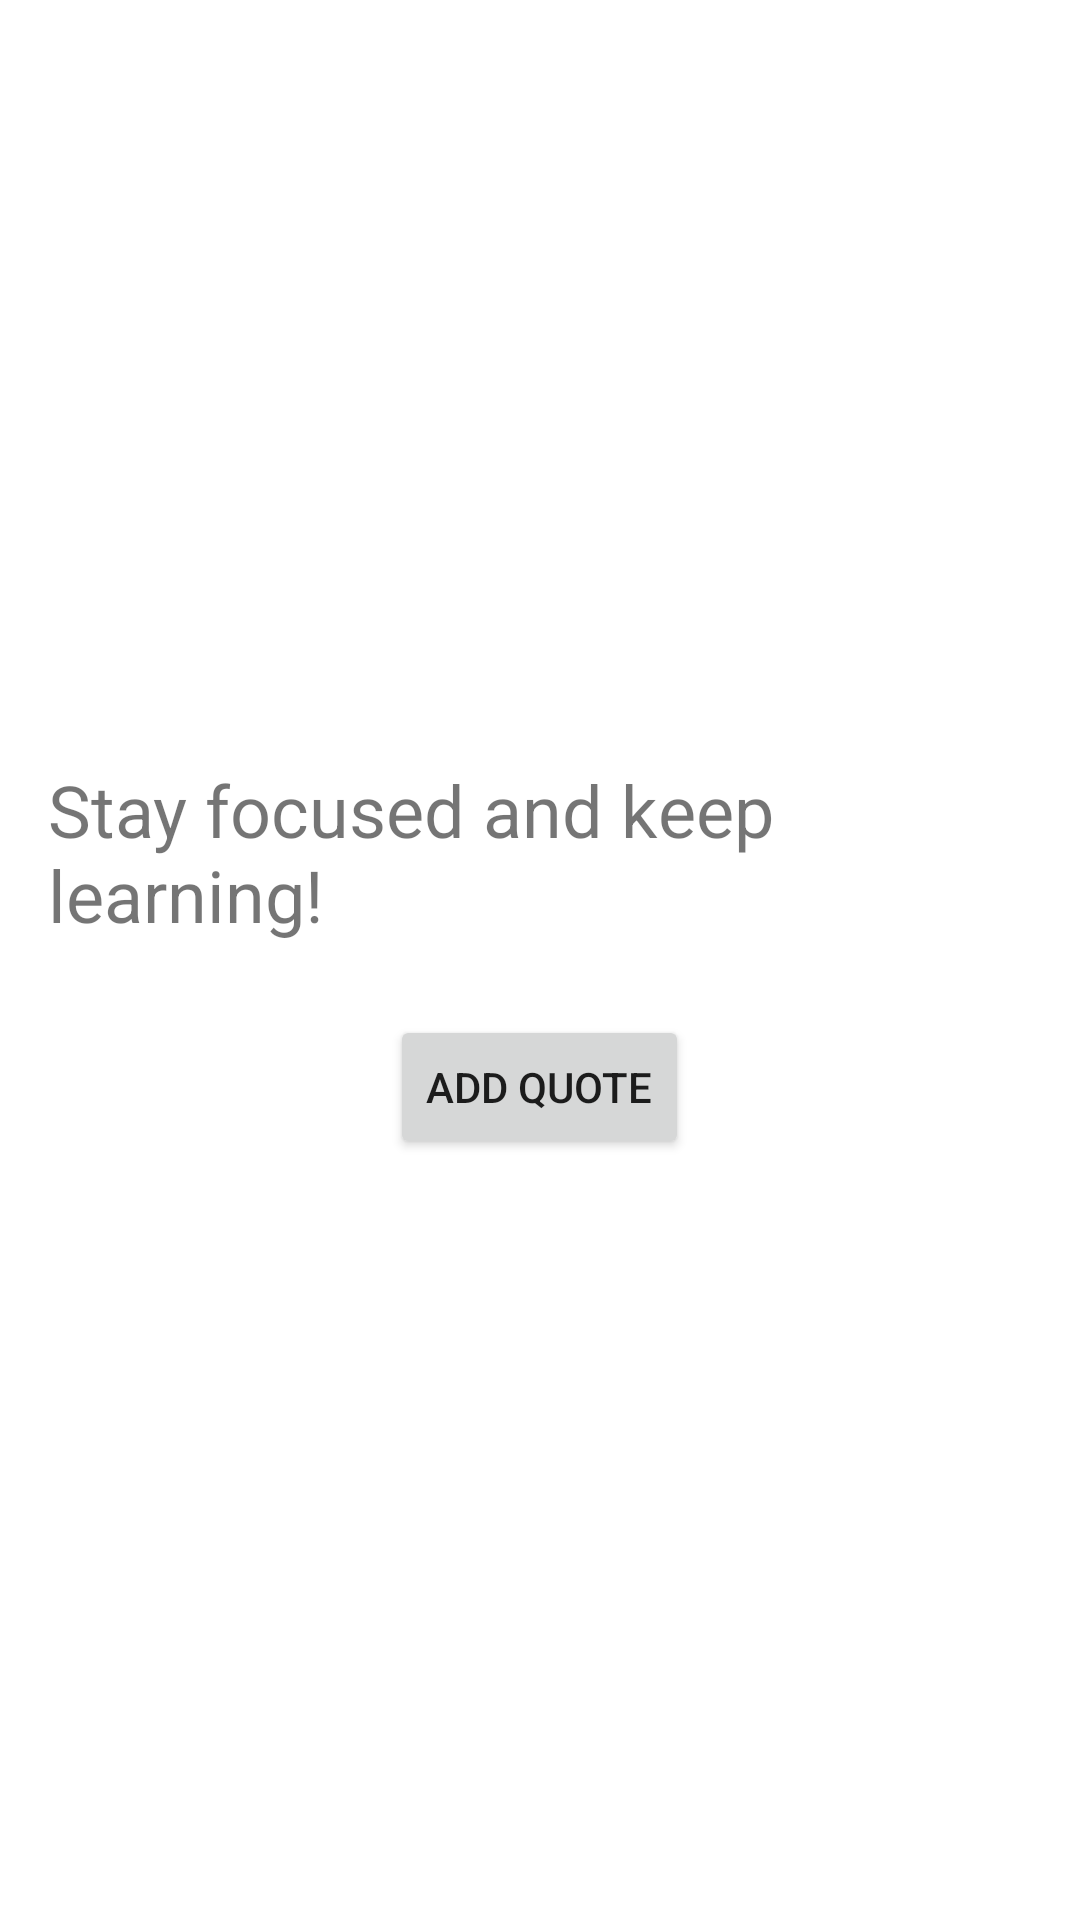

Reconstruct the res/layout file that produces this screen, plus the resources it refers to.
<!-- AndroidManifest.xml: application theme Theme.SmartStudyBuddy -->
<!-- res/layout/fragment_motivation_wall.xml -->
<?xml version="1.0" encoding="utf-8"?>
<LinearLayout
    xmlns:android="http://schemas.android.com/apk/res/android"
    android:layout_width="match_parent"
    android:layout_height="match_parent"
    android:orientation="vertical"
    android:gravity="center"
    android:padding="16dp">

    
    <TextView
        android:id="@+id/tv_quote"
        android:layout_width="wrap_content"
        android:layout_height="wrap_content"
        android:text="Stay focused and keep learning!"
        android:textSize="24sp"
        android:layout_marginBottom="24dp"
        android:contentDescription="Motivational quote" />

    
    <Button
        android:id="@+id/btn_add_quote"
        android:layout_width="wrap_content"
        android:layout_height="wrap_content"
        android:text="Add Quote" />
</LinearLayout>
<!-- resources referenced by this layout -->
<resources>
  <style name="Theme.SmartStudyBuddy" parent="Theme.MaterialComponents.Light.NoActionBar">
          
          <item name="colorPrimary">@color/colorPrimary</item>
          <item name="colorPrimaryVariant">@color/colorPrimaryVariant</item>
          <item name="colorOnPrimary">@color/white</item>
  
          
          <item name="colorSecondary">@color/colorSecondary</item>
          <item name="colorSecondaryVariant">@color/colorSecondaryVariant</item>
          <item name="colorOnSecondary">@color/black</item>
  
          
          <item name="android:statusBarColor">?attr/colorPrimaryVariant</item>
  
          
          <item name="android:forceDarkAllowed">false</item>
      </style>
  <color name="colorPrimary">#6200EE</color>
  <color name="colorPrimaryVariant">#3700B3</color>
  <color name="white">#FFFFFF</color>
  <color name="colorSecondary">#03DAC5</color>
  <color name="colorSecondaryVariant">#018786</color>
  <color name="black">#000000</color>
</resources>
